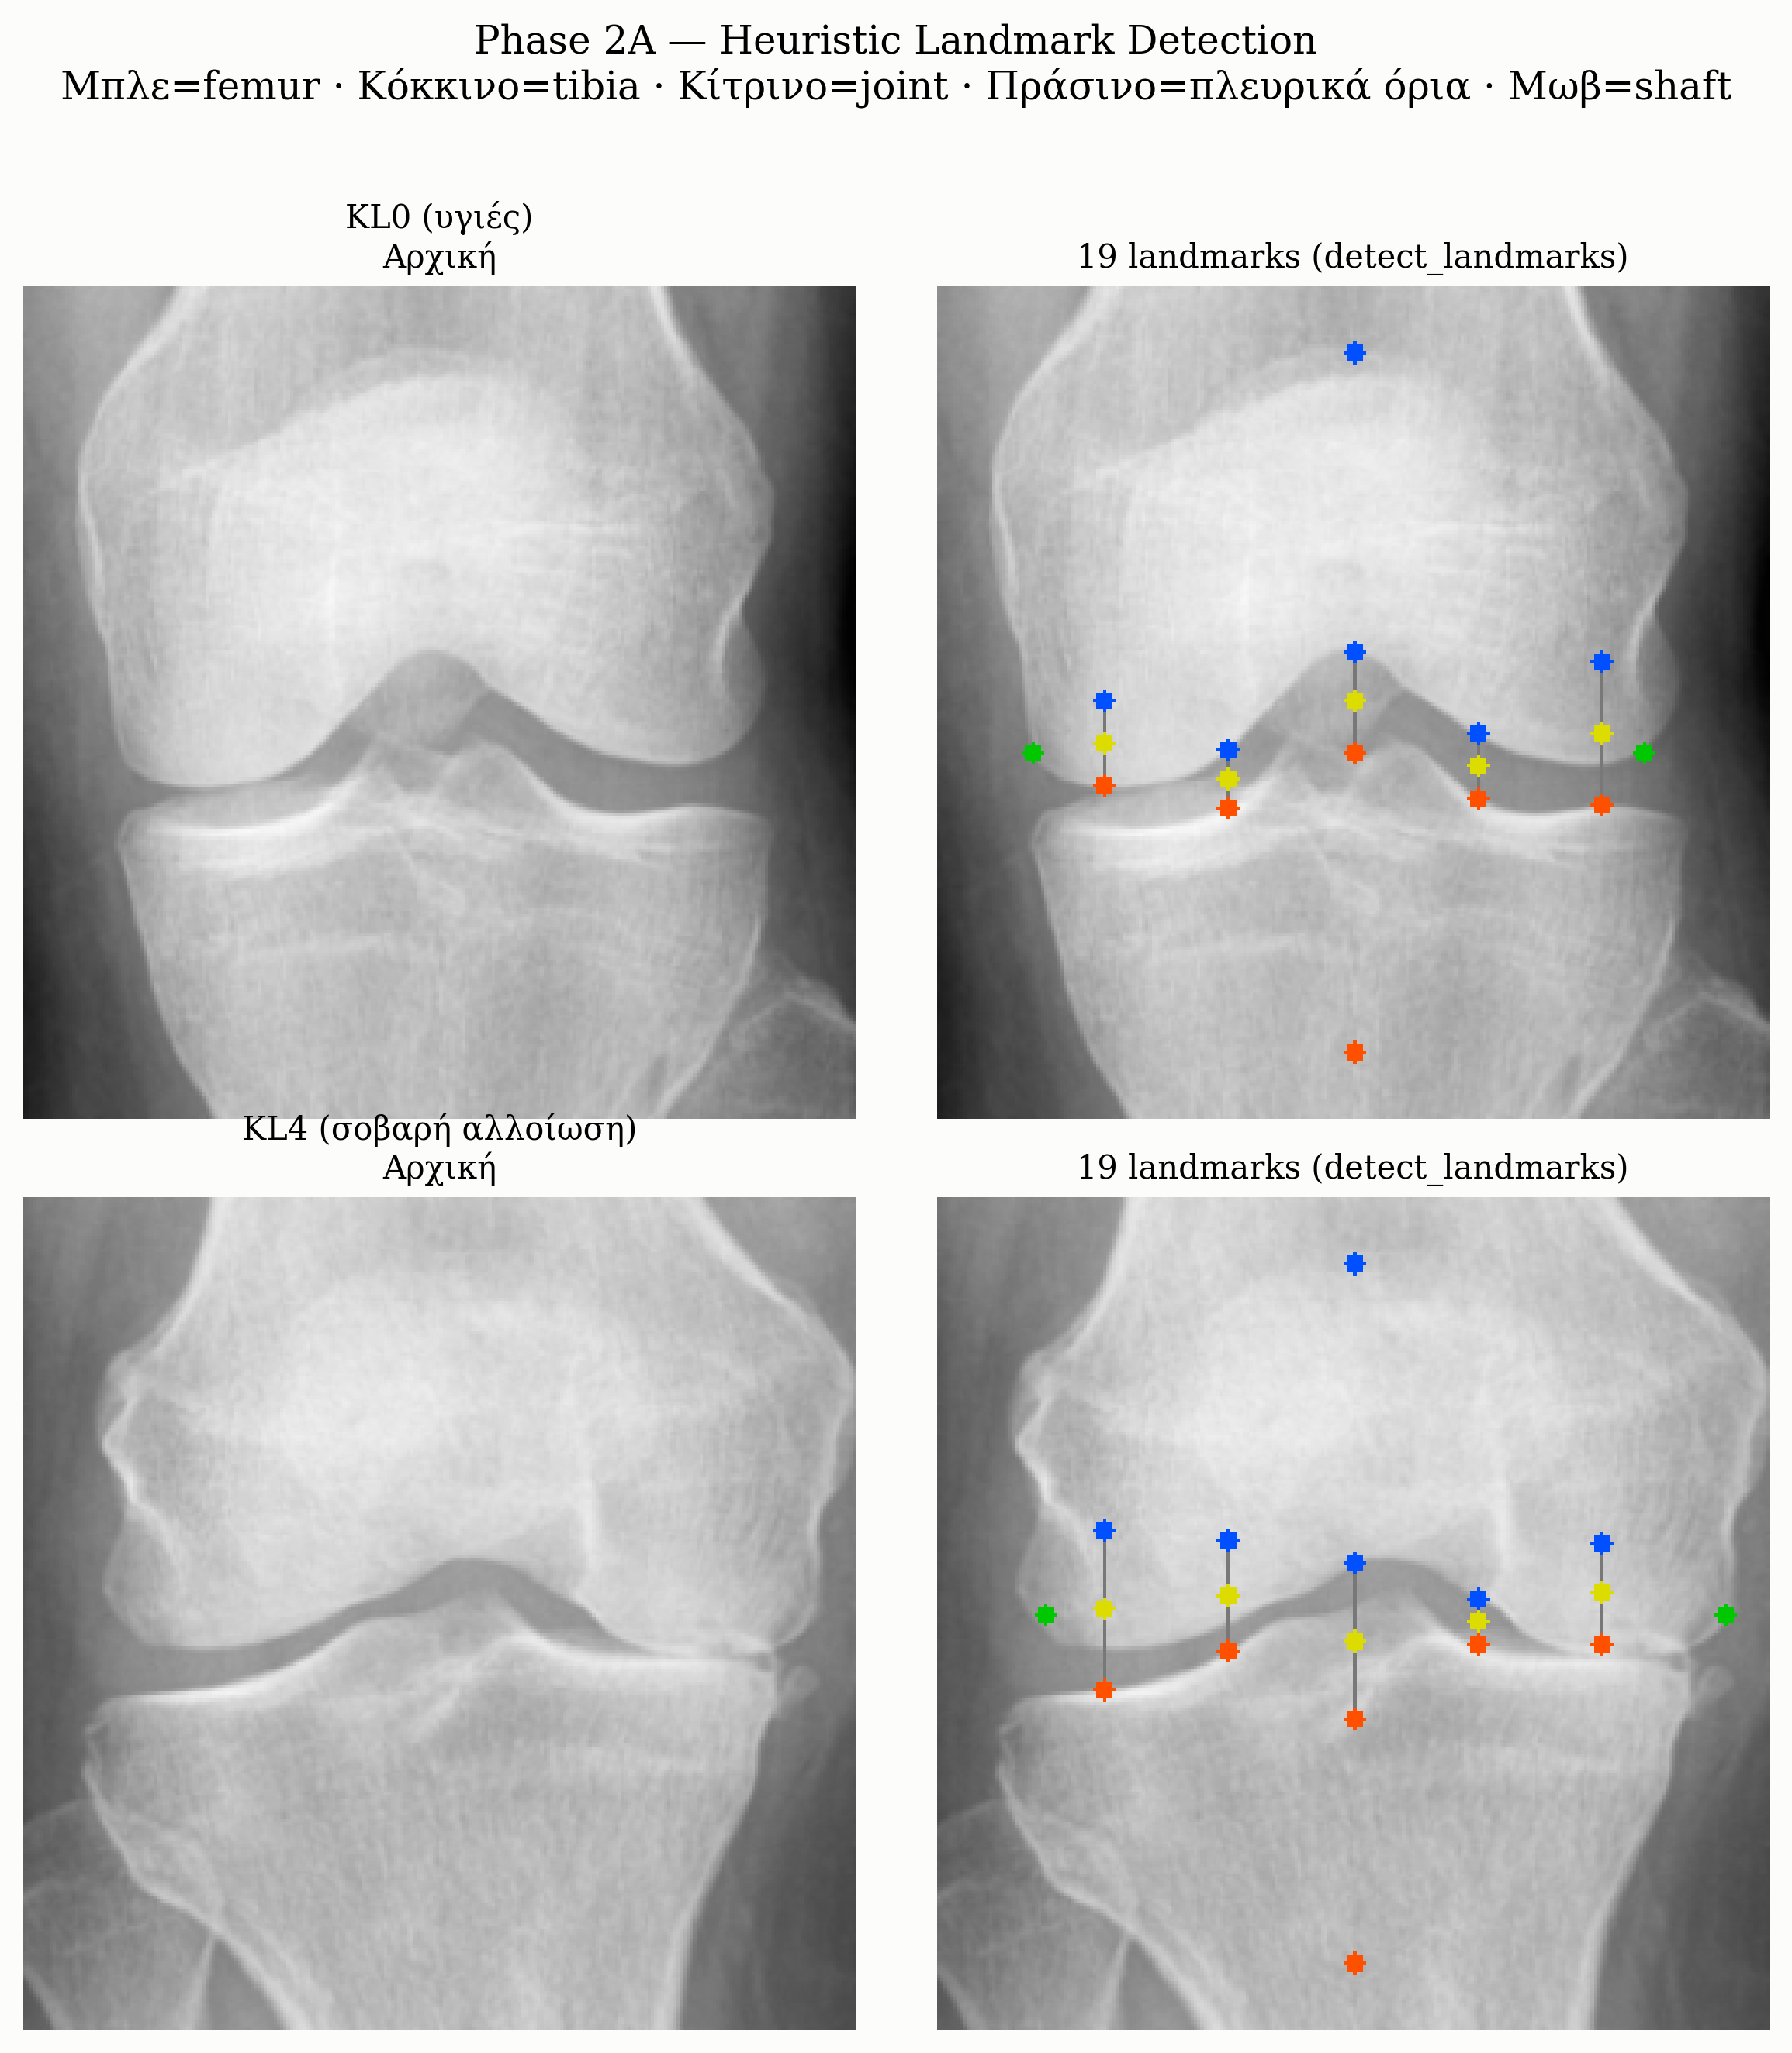

Here is the Python script that generated this plot:
"""
Visual demo of baseline/landmarks.py's detect_landmarks() / visualize_landmarks()
pipeline (Phase 2A - heuristic landmark detection): original image side by
side with the 19 detected landmarks overlaid.

Calls the real production functions directly (not reimplemented) - this is
exactly what the pipeline produces, no idealization.

Usage:
    python results/figures/landmarks_demo.py
"""
from pathlib import Path
import sys

import cv2
import matplotlib
matplotlib.use("Agg")
import matplotlib.pyplot as plt

sys.path.insert(0, str(Path(__file__).parent.parent.parent))
from baseline.landmarks import detect_landmarks, visualize_landmarks

OUT_DIR = Path(__file__).parent
DPI = 300
SURFACE = "#fcfcfb"

plt.rcParams.update({
    "font.family": "serif",
    "font.serif": ["DejaVu Serif", "Times New Roman"],
})

EXAMPLES = [
    ("KL0 (υγιές)", "data/dataset/test/0/9003175L.png"),
    ("KL4 (σοβαρή αλλοίωση)", "data/dataset/test/4/9055836R.png"),
]

TMP_DIR = Path("/tmp/landmarks_demo")
TMP_DIR.mkdir(exist_ok=True)

fig, axes = plt.subplots(len(EXAMPLES), 2, figsize=(8, 4.3 * len(EXAMPLES)))

for row, (label, path) in enumerate(EXAMPLES):
    lm = detect_landmarks(path)
    out_png = TMP_DIR / f"demo_{row}.png"
    visualize_landmarks(path, lm, save_path=out_png)

    orig = cv2.cvtColor(cv2.imread(path), cv2.COLOR_BGR2RGB)
    orig = cv2.resize(orig, (256, 256))
    overlay = cv2.cvtColor(cv2.imread(str(out_png)), cv2.COLOR_BGR2RGB)

    ax0, ax1 = axes[row]
    ax0.imshow(orig)
    ax0.set_title(f"{label}\nΑρχική", fontsize=10)
    ax0.axis("off")

    ax1.imshow(overlay)
    ax1.set_title("19 landmarks (detect_landmarks)", fontsize=10)
    ax1.axis("off")

fig.patch.set_facecolor(SURFACE)
fig.suptitle("Phase 2A — Heuristic Landmark Detection\n"
             "Μπλε=femur · Κόκκινο=tibia · Κίτρινο=joint · Πράσινο=πλευρικά όρια · Μωβ=shaft",
            fontsize=12, y=1.02)
fig.tight_layout()

for ext in ("png", "pdf"):
    out = OUT_DIR / f"landmarks_demo.{ext}"
    fig.savefig(out, dpi=DPI, bbox_inches="tight", facecolor=SURFACE)
    print(f"  Saved {out}")
plt.close(fig)
